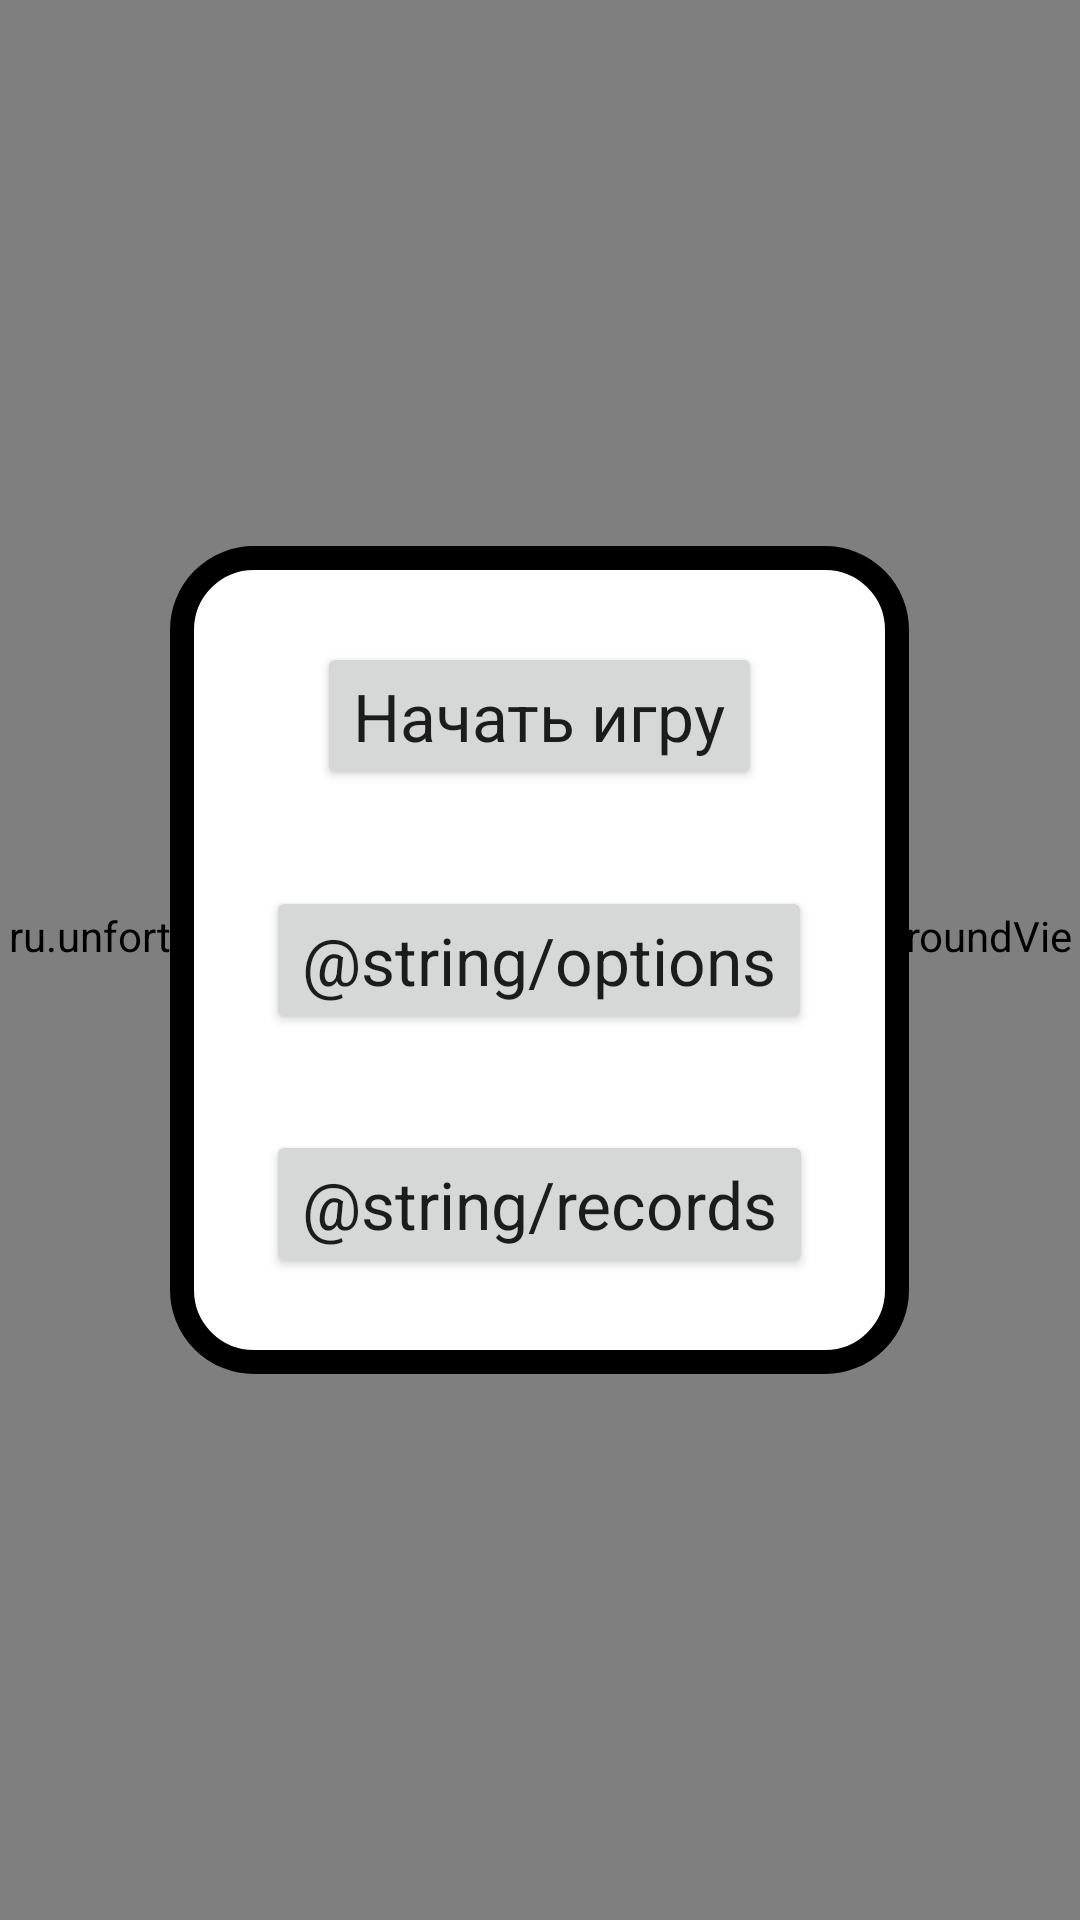

Write the Android layout XML for this screen, with the resource values it uses.
<!-- AndroidManifest.xml: application theme AppTheme -->
<!-- res/layout/fragment_main_menu.xml -->
<?xml version="1.0" encoding="utf-8"?>
<FrameLayout xmlns:android="http://schemas.android.com/apk/res/android"
    xmlns:app="http://schemas.android.com/apk/res-auto"
    xmlns:tools="http://schemas.android.com/tools"
    android:layout_width="match_parent"
    android:layout_height="match_parent"
    android:orientation="vertical">

    <ru.unfortunately.school.tetris.background.BackgroundView
        android:id="@+id/background_view"
        android:layout_width="match_parent"
        android:layout_height="match_parent"
        app:animation_time="7500"
        app:block_border_stroke_size="4dp"
        app:block_length="40dp"
        app:delay="1500"/>

    <LinearLayout
        android:id="@+id/linearLayout"
        android:layout_width="wrap_content"
        android:layout_height="wrap_content"
        android:background="@drawable/background_line_corners"
        android:orientation="vertical"
        android:layout_gravity="center"
        android:padding="@dimen/medium_margin">

        <Button
            android:id="@+id/btn_start_game"
            android:layout_width="wrap_content"
            android:layout_height="wrap_content"
            android:layout_gravity="center_horizontal"
            android:layout_margin="@dimen/medium_margin"
            android:text="@string/start_game"
            android:textAppearance="@style/TextAppearance.AppCompat.Large"
            tools:layout_editor_absoluteX="159dp"
            tools:layout_editor_absoluteY="155dp" />

        <Button
            android:id="@+id/btn_options"
            android:layout_width="wrap_content"
            android:layout_height="wrap_content"
            android:layout_gravity="center_horizontal"
            android:layout_margin="@dimen/medium_margin"
            android:text="@string/options"
            android:textAppearance="@style/TextAppearance.AppCompat.Large"
            tools:layout_editor_absoluteX="159dp"
            tools:layout_editor_absoluteY="155dp" />

        <Button
            android:id="@+id/btn_records"
            android:layout_width="wrap_content"
            android:layout_height="wrap_content"
            android:layout_gravity="center_horizontal"
            android:layout_margin="@dimen/medium_margin"
            android:text="@string/records"
            android:textAppearance="@style/TextAppearance.AppCompat.Large"
            tools:layout_editor_absoluteX="159dp"
            tools:layout_editor_absoluteY="155dp" />

    </LinearLayout>

</FrameLayout>
<!-- resources referenced by this layout -->
<resources>
  <dimen name="medium_margin">16dp</dimen>
  <!-- drawable background_line_corners (drawable) -->
  <?xml version="1.0" encoding="utf-8"?>
  <shape xmlns:android="http://schemas.android.com/apk/res/android">
      <corners android:radius="@dimen/corner_radius"/>
      <solid android:color="@color/white"/>
      <stroke
          android:width="@dimen/stroke_size"
          android:color="@color/black"/>
  </shape>
  <string name="start_game">Начать игру</string>
  <style name="AppTheme" parent="Theme.AppCompat.Light.DarkActionBar">
          
          <item name="colorPrimary">@color/colorPrimary</item>
          <item name="colorPrimaryDark">@color/colorPrimaryDark</item>
          <item name="colorAccent">@color/colorAccent</item>
      </style>
  <dimen name="corner_radius">24dp</dimen>
  <color name="white">#FFFFFF</color>
  <dimen name="stroke_size">8dp</dimen>
  <color name="black">#000000</color>
  <color name="colorPrimary">#34D2AF</color>
  <color name="colorPrimaryDark">#00A490</color>
  <color name="colorAccent">#FF8940</color>
</resources>
